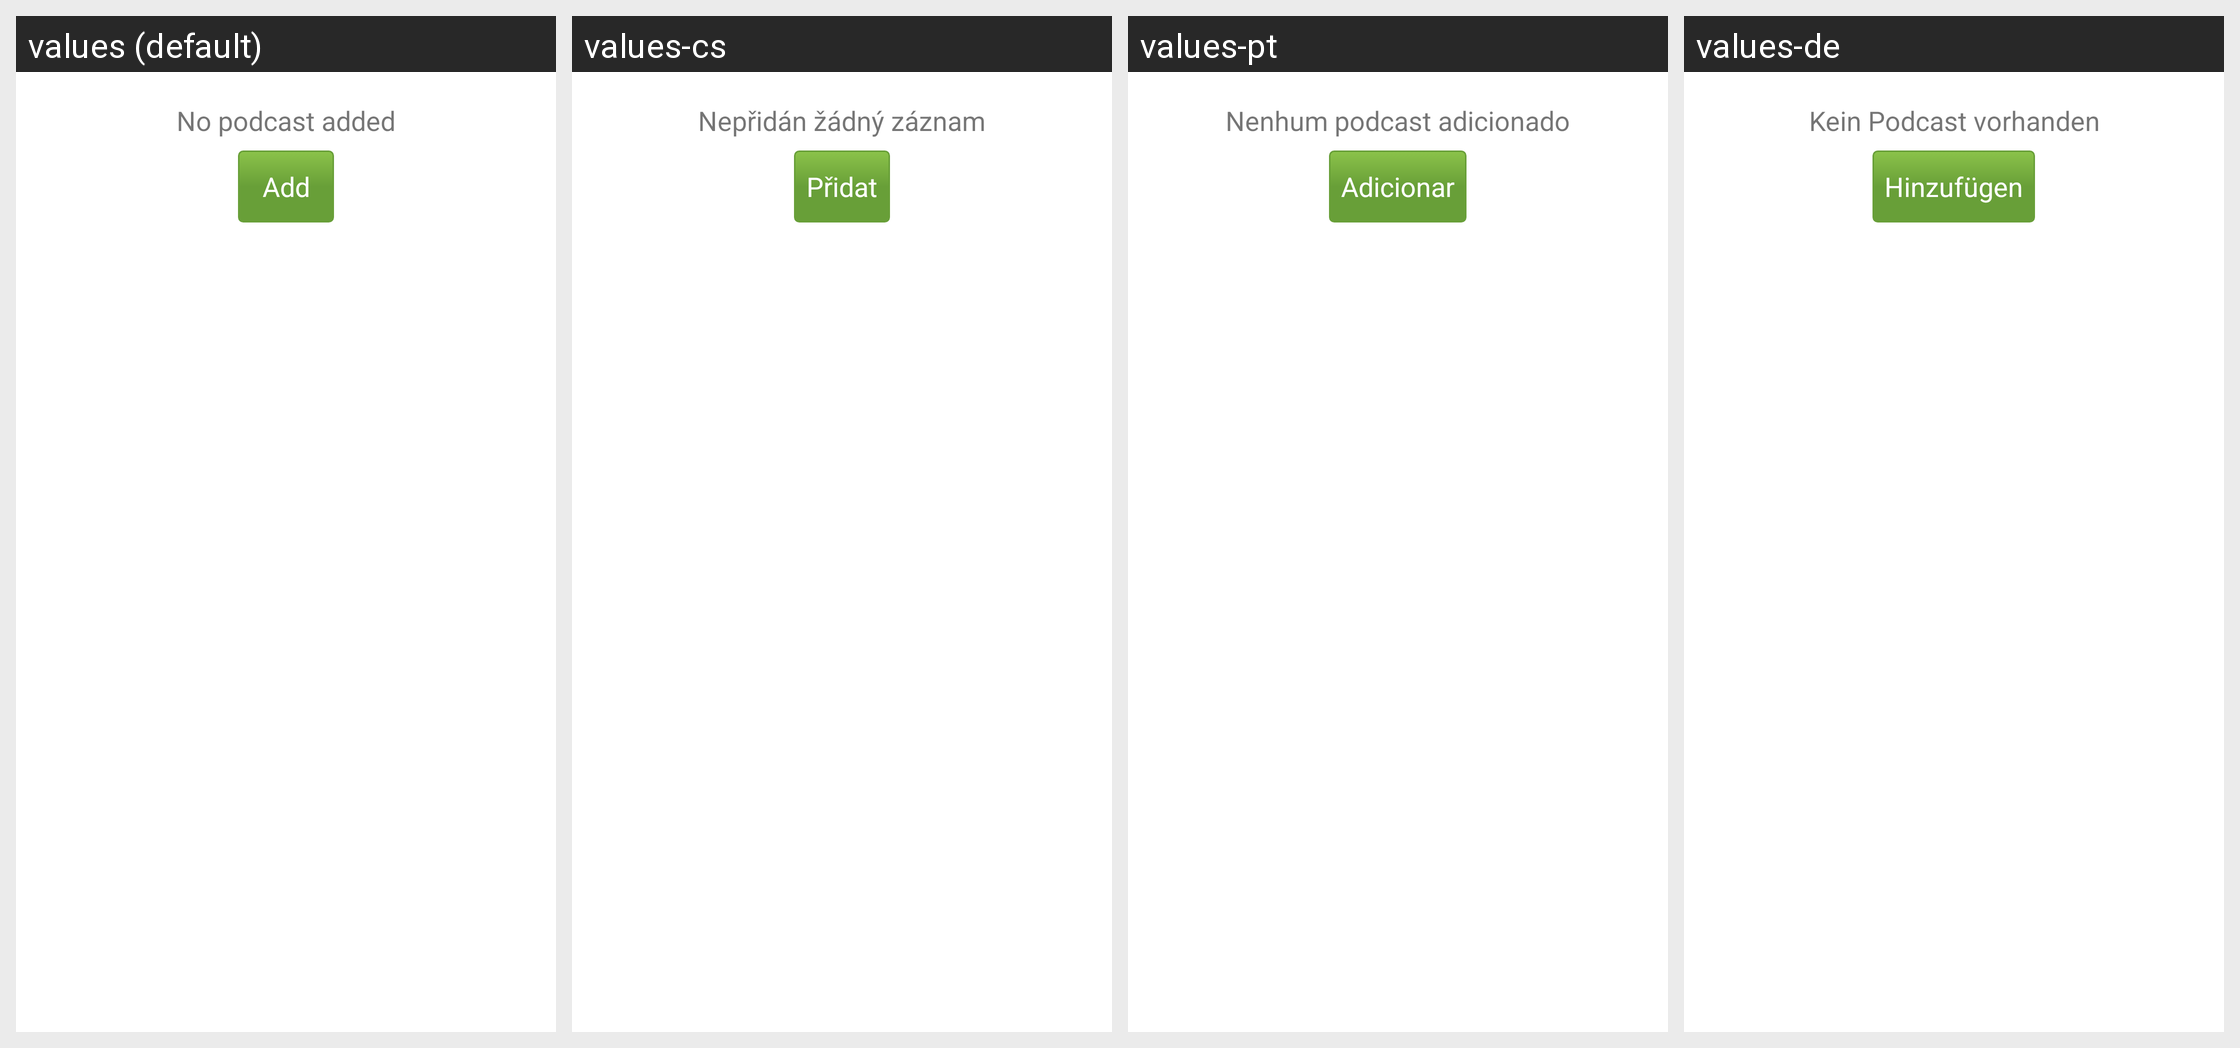

Here is an Android app screen in its default locale and in the app's own translations. Write out the translated-string differences for the strings that appear on this screen.
Android screen res/layout/podcast_list_empty.xml rendered under 4 locales, left to right: values (default), values-cs, values-pt, values-de. Device: Nexus 5 (rendered at 1080×1920; each locale shown at half size, 540×960, under a caption strip naming it); theme AppTheme.
Other locales in the repository, not shown: values-es, values-fr, values-it, values-nl, values-ru, values-sv, values-tr, values-uk.
Strings drawn on this screen, with the default value and each locale's value (text and hints the layout hard-codes, and strings that could not be matched under every locale, appear in the picture but are not listed):

podcast_none
  values: No podcast added
  values-cs: Nepřidán žádný záznam
  values-pt: Nenhum podcast adicionado
  values-de: Kein Podcast vorhanden

podcast_add_button
  values: Add
  values-cs: Přidat
  values-pt: Adicionar
  values-de: Hinzufügen
